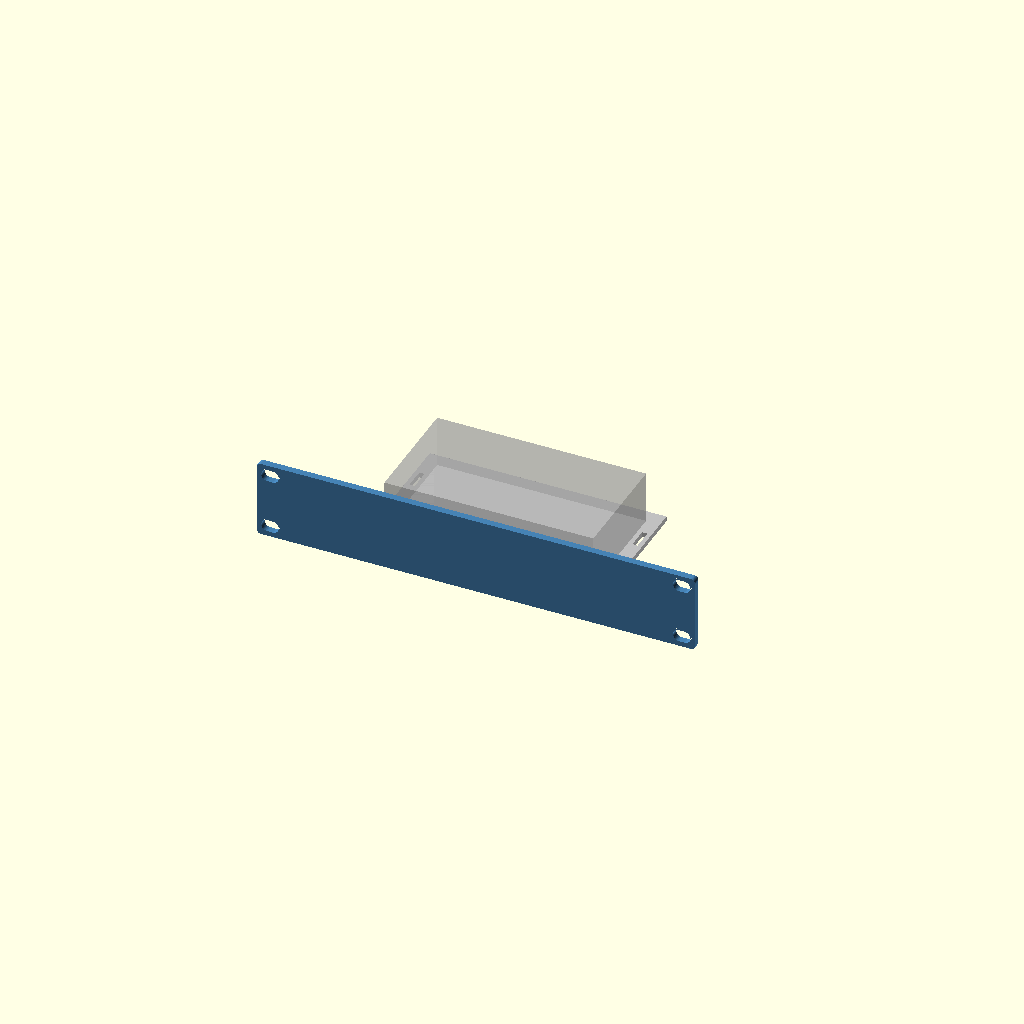
Cell 1: the model at its default parameters.
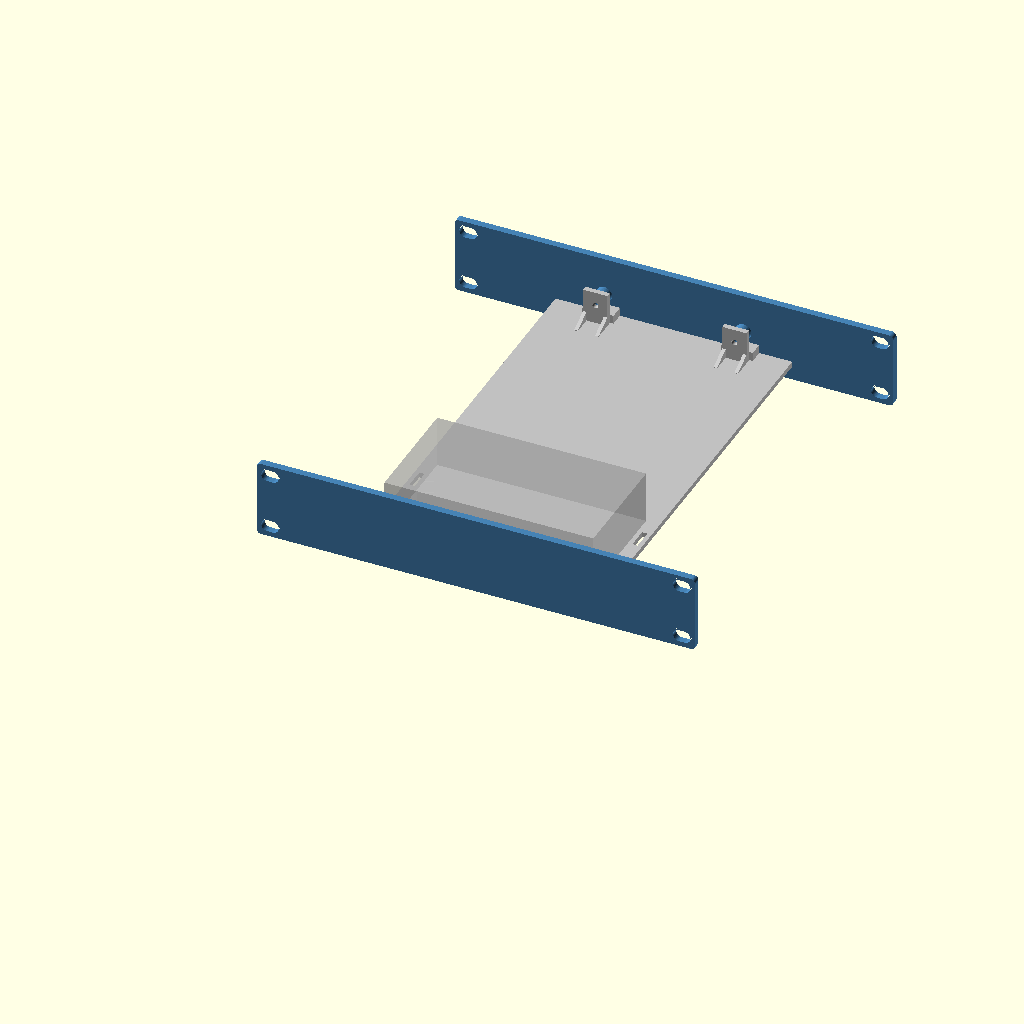
Cell 2: rear_support = true (everything else at default).
All cells are drawn from one camera (rotation 55°, 0°, 25°, orthographic, colour scheme Cornfield), so only the parameter changes between them.
OpenSCAD source file data/normal-use/equipment-revisions/733df8f95e2d357cfd9848858db6b9c3e20abf346619d0150108599493efdb77/equipment.scad:
// Lab Rax generic equipment tray + faceplate (wizard template).
// Faceplate derived from the Pi4 baseline; rack holes follow the four-corner layout of the user-supplied
// 1U blank plate (faceplate_mounting.json): EVERY rack unit gets 4 holes, never a single centre pair.
// The wizard appends override assignments at the end of this file.
// PROPOSED, UNVALIDATED: printed fit, strength and rack clearance are UNKNOWN.
$fn=48;
part="assembly";            // assembly, faceplate, tray, combined, rear_bracket
// Device envelope (mm). Origin of hole coordinates = device front-left corner, seen from above.
dev_w=85; dev_d=56; dev_h=20;
feet=[];                     // [[x,y,w,d,h],...] underside feet, device frame front-left origin
holes=[];                   // [[x,y],...] mounting hole centres
hole_d=2.7;                 // device mounting hole diameter
device_mount="inserts";     // inserts, pegs, clips, straps
standoff=6;                 // device lift above tray floor
insert_pilot=3.2;           // pilot for heat-set insert (inserts mode)
board_t=1.6;                // board/flange thickness (pegs, clips)
joint="screw";              // screw, single ("snap" retired 2026-10-19: too brittle; kept as history)
u=1;                        // faceplate height in rack units
keystones=[];               // [x,...] keystone centres on faceplate (X=0 centre)
// Keystone v2 (2026-10-19, now the fallback; see ks_style): re-modelled from measurements of Brian's reference keystone frame
// (14.5 x 16 opening was too narrow when printed). Opening 14.8 x 16.6 through the plate, plus a rear collar
// 19.8 x 27.85 reaching 9.2 mm behind the front face (bottom lip to 10.4) that carries the latch ramp and catches.
ks_w=14.8; ks_h=16.6;       // front opening
ks_ow=19.8; ks_ob=11.9; ks_ot=15.95; ks_od=9.2; ks_lip=10.4;  // collar width, below/above opening centre, depth
ports=[];                   // [[x,z,w,h,r],...] faceplate cut-outs, z from slot bottom, r=corner radius
front_gap=12;               // device front to faceplate rear face
margin=8;                   // tray border around device
dev_off_x=0;                // device left/right offset, mm from centred (+ = right, seen from the front)
dev_off_y=0;                // device front/back offset, mm added to front_gap (+ = toward the rear)
dev_rot=0;                  // device rotation seen from above: 0, 90, 180, 270 (90/270 swap width and depth)
rear_support=false;         // heavy/deep equipment: tray runs to the rear posts and screws to a rear bracket
coupon=[];                  // test coupon: [x0,x1,ymax] keeps only that slice of the part

// 4 mm plate (owner default 2026-10-18). Corner radius is limited by the four-corner holes:
// the reference holes sit 1.6 mm from the top/bottom edge, so larger corners would cut into them.
rack_pitch=44.45; plate_gap=0.05; legacy_slot_offset=1.225;
plate_bottom=plate_gap/2; plate_center=u*rack_pitch/2;
plate_w=252; plate_t=4; plate_r=2.5; plate_h=u*rack_pitch-plate_gap;
hole_x=118.2625; hole_dz=15.902;   // each U: holes at its centre ±hole_dz (6.323 / 38.127 above the slot bottom)
rack_depth=240;             // Lab Rax frame depth (front of front posts to back of rear posts)
nudge=0;                    // render-repair only: tiny size offset applied when OpenSCAD 2021 emits a sliver
sleeve=device_mount=="sleeve";
// PROPOSED sleeve defaults (mm); independent design, fit and strength UNKNOWN.
sl_side=0.5; sl_top=0.3; sl_wall=6; sl_lip_w=10; sl_lip_t=1.5; sl_band=1.5; sl_stop_t=4; sl_stop_h=6;
foot_clearance=0.5; foot_extra_depth=0.3; foot_min_floor=0.8; foot_lip_t=3.0;
tray_t=3; floor_z=(device_mount=="flat"||sleeve)?0.5:7+legacy_slot_offset; tray_z=floor_z; // @flat-floor
assert(dev_rot==0||dev_rot==90||dev_rot==180||dev_rot==270,"dev_rot must be 0, 90, 180 or 270");
// Device footprint on the tray after rotation; the tray stays centred and grows to keep the margin.
fp_w=(dev_rot==90||dev_rot==270)?dev_d:dev_w; fp_d=(dev_rot==90||dev_rot==270)?dev_w:dev_d;
rack_inner_w=208; side_clear=2; max_tray=rack_inner_w-2*side_clear; // PROPOSED nominal opening / side clearance
tray_w=2*(abs(dev_off_x)+fp_w/2+(sleeve?max(margin,sl_side+sl_wall):margin)); tray_d=rear_support?rack_depth:sleeve?-plate_t+fp_d+margin:dev_off_y+fp_d+front_gap+margin;
tray_x=-tray_w/2; tray_y=0;
 // @flat-begin
assert(device_mount!="flat"||front_gap+dev_off_y>=6.2,"Flat corner stops need a front gap of at least 6.2 mm");
assert(device_mount!="flat"||joint!="screw"||front_gap+dev_off_y>=11.5,"Flat device must clear the front screw joint (front gap >= 11.5 mm)");
assert(device_mount!="flat"||!rear_support||front_gap+dev_off_y+fp_d<=rack_depth-11.5,"Flat device must clear the rear screw joint (rear gap >= 11.5 mm)");
 // @flat-end
dev_x=-fp_w/2+dev_off_x; dev_y=sleeve?-plate_t:front_gap+dev_off_y; floor_top=tray_z+tray_t;
assert(tray_w<=max_tray,str("This tray is ",tray_w," mm wide but the rack opening allows ",max_tray," mm (",rack_inner_w," mm minus ",side_clear," mm each side). Try Rotate 90 degrees, or reduce dev_off_x."));
assert(sleeve||dev_y>=0,str("Device moved into the faceplate: dev_off_y must be at least ",-front_gap));
assert(!rear_support||dev_y+fp_d+margin<=rack_depth,"Device moved past the rear posts; reduce dev_off_y");
// Device-frame point [x,y] (front-left origin, unrotated) -> footprint offset from [dev_x,dev_y].
function dp(p)=dev_rot==90?[dev_d-p[1],p[0]]:dev_rot==180?[dev_w-p[0],dev_d-p[1]]:dev_rot==270?[p[1],dev_w-p[0]]:p;
foot_h=(device_mount=="flat"||sleeve)?max([0,for(f=feet)f[4]]):0; foot_depth=foot_h>0?foot_h+foot_extra_depth:0;
sl_half=fp_w/2+sl_side; sl_bottom=floor_top; sl_window_top=sl_bottom+dev_h-foot_h+sl_top;  // case rests on the floor top; feet hang in pockets foot_extra_depth deeper
sl_lip=sl_window_top+(foot_h>0?foot_lip_t:sl_lip_t)<=u*rack_pitch?(foot_h>0?foot_lip_t:sl_lip_t):0;
sl_rear=dev_y+fp_d;
sl_joints=[dev_off_x-sl_half-sl_wall/2,dev_off_x+sl_half+sl_wall/2];
sl_joint_z=[sl_bottom+3,sl_window_top-3];
assert(!sleeve||fp_d/4-plate_t-6>=8,"Sleeve depth must be at least 72 mm to keep strap slots clear of the front joint");
assert(!sleeve||sl_bottom-plate_bottom>=sl_band&&u*rack_pitch-plate_bottom-sl_window_top>=sl_band,str("Too tall for a flush window in ",u,"U; choose ",u+1,"U"));
assert(!sleeve||!rear_support||sl_rear+sl_stop_t<=rack_depth-11.5,"Sleeve rear stop must clear rear joint by 11.5 mm");
assert(!sleeve||joint!="screw"||sl_window_top-sl_bottom>=10,"Sleeve screw joint needs a window at least 10 mm tall");
jx=min(40,tray_w/2-12); joint_x=[-jx,jx];
tongue_w=12; tongue_depth=7; tongue_h=3; tongue_z=tray_z+3.5;
slot_clear=0.3; boss_d=9; m3_clear=3.4; joint_pilot=4.0;  // 4.0 = the printed, well-fitting Pi4 trial

module capsule2d(len=10,diam=7){hull(){translate([-(len-diam)/2,0])circle(d=diam);translate([(len-diam)/2,0])circle(d=diam);}}
module rrect(w,h,r){rr=min(r,w/2-0.01,h/2-0.01);if(rr<=0)square([w,h],center=true);else offset(r=rr)square([w-2*rr,h-2*rr],center=true);}
// Mirror front-of-tray features to the rear (about the rack's mid-depth).
module to_rear(){translate([0,rack_depth/2,0])mirror([0,1,0])translate([0,-rack_depth/2,0])children();}

// Faceplate outline seen from the front: 2D X = rack X, 2D Y = height Z.
// rear=true cuts the larger keystone pocket; plain=true leaves out keystones/ports (rear bracket).
module plate2d(rear=false,plain=false){
 difference(){
  hull()for(sx=[-1,1],sz=[-1,1])translate([sx*(plate_w/2-plate_r),plate_center+sz*(plate_h/2-plate_r)])circle(r=plate_r+nudge);
  for(i=[0:u-1],dz=[-hole_dz,hole_dz],x=[-hole_x,hole_x])translate([x,i*rack_pitch+rack_pitch/2+dz])capsule2d();
  if(!plain){
   if(sleeve)translate([dev_off_x,(sl_bottom+sl_window_top)/2])square([2*sl_half,sl_window_top-sl_bottom],center=true);
   for(p=ports)translate([p[0],p[1]])rrect(p[2],p[3],p[4]);
  }
 }
}
// Plate between y=y0 (front) and y0+t, built from the 2D outline (cleaner meshes than 3D cuts in OpenSCAD 2021).
module plate_layer(y0,t,rear=false,plain=false){translate([0,y0+t,0])rotate([90,0,0])linear_extrude(height=t)plate2d(rear,plain);}

module plate_joint_add(rear=false){
 if(joint=="screw"&&(!sleeve||rear)){
  for(x=joint_x)translate([x-tongue_w/2,0,tongue_z])cube([tongue_w,tongue_depth,tongue_h]);
  for(x=joint_x)translate([x,0,tray_z+14])rotate([-90,0,0])cylinder(d=boss_d,h=8);
 }
 if(joint=="snap") for(x=joint_x){
  // Cantilever arm under the tray floor; barb snaps up into a floor window.
  translate([x-4,0,tray_z-2])cube([8,16,2]);
  // Barb v2: square catch face toward the plate, ramp falling toward the rear so the tray, slid in
  // from the rear, cams the arm down until its window drops over the barb.
  translate([x-4,12,tray_z])hull(){cube([8,0.6,1.2]);cube([8,2.4,0.01]);}
 }
}
// Keystone collar behind the plate, and the jack-shaped cut through plate + collar.
// Profile in (d = depth behind front face, z from opening centre); X width is ks_w throughout.
module ks_collar(){for(x=keystones)translate([x-ks_ow/2,-plate_t,plate_center]){
 translate([0,0,-ks_ob])cube([ks_ow,ks_od,ks_ob+ks_ot]);
 translate([0,0,-ks_ob])cube([ks_ow,ks_lip,ks_ob-ks_h/2]);
}}
module ks_cut(){for(x=keystones)translate([x-ks_w/2,-plate_t,plate_center])rotate([90,0,90])linear_extrude(height=ks_w)
 polygon([[-1,-ks_h/2],[5.8,-ks_h/2],[5.8,-9.9],[9.2,-9.9],[9.2,-ks_h/2],[11,-ks_h/2],[11,11.6],[8.2,11.6],
          [8.2,ks_ot+1],[7.2,ks_ot+1],[7.2,13.6],[0.6,ks_h/2],[-1,ks_h/2]]);}
// Golden keystone (Brian, 2026-10-19): exact cross-sections of the keystone on Brian's SG108 faceplate, which fits
// perfectly in practice. Source: "10 inch shelf TP-Link SG108 Plus Keystone" by Goul (MakerWorld remix, BY-NC-SA),
// local/personal use only, never redistributed. Each band: [X from opening centre, width, polygons in source (Y, Z)]
// with source Y running down the plate (opening centre Y=25.09) and Z = depth (keystone face 0, plate back 4.08).
// The block replaces the plate within 21 x 33.5 mm around each keystone; front face sits 0.08 proud like the source.
ks_style="golden";          // golden (SG108 copy) or v2 (own measured rebuild, kept as fallback)
// Brian, 2026-10-19: the golden v3 print fit left/right well but had ~0.4 mm play up/down. ks_tight moves the
// bottom (hook-side) edge of the opening, its hook groove and lip up by this much; the latch side is unchanged.
ks_tight=0.2;  // Brian, 2026-10-19: v5 coupon (0.2) printed a perfect fit; v4 (0.4) was too tight.
KS_GOLD=[
  [-10.50,0.60,[[[45.500,4.080],[45.500,0.080],[38.691,0.080],[38.691,0.000],[7.251,0.000],[7.251,0.080],[1.000,0.080],[1.000,4.080],[1.071,4.080]]]],
  [-9.90,0.98,[[[9.143,4.080],[9.143,6.600],[9.205,7.147],[9.207,7.160],[9.226,7.216],[9.395,7.692],[9.679,8.145],[9.697,8.169],[10.075,8.546],[10.099,8.565],[10.551,8.848],[11.083,9.036],[11.643,9.100],[13.493,9.100],[14.293,9.900],[33.393,9.900],[33.893,10.400],[34.493,10.400],[35.054,10.336],[35.586,10.148],[36.038,9.865],[36.062,9.846],[36.439,9.469],[36.458,9.445],[36.742,8.992],[36.753,8.965],[36.930,8.460],[36.993,7.900],[36.993,4.080],[45.500,4.080],[45.500,0.080],[38.691,0.080],[38.691,0.000],[7.251,0.000],[7.251,0.080],[1.000,0.080],[1.000,4.080],[1.014,4.080]]]],
  [-8.92,1.52,[[[7.551,4.080],[7.551,2.250],[9.143,2.250],[9.143,6.600],[9.209,7.169],[9.367,7.620],[9.404,7.709],[9.658,8.114],[9.716,8.190],[9.755,8.229],[10.054,8.527],[10.130,8.586],[10.534,8.840],[10.623,8.876],[11.074,9.034],[11.643,9.100],[13.493,9.100],[14.293,9.900],[33.393,9.900],[33.893,10.400],[34.493,10.400],[35.063,10.334],[35.514,10.176],[35.603,10.140],[36.006,9.886],[36.083,9.827],[36.420,9.490],[36.479,9.414],[36.719,9.030],[36.737,9.000],[36.770,8.920],[36.927,8.469],[36.993,7.900],[36.993,2.250],[38.551,2.250],[38.551,4.080],[45.500,4.080],[45.500,0.080],[38.691,0.080],[38.691,0.000],[7.251,0.000],[7.251,0.080],[1.000,0.080],[1.000,4.080],[1.044,4.080]]]],
  [-7.40,14.80,[[[7.551,4.080],[7.551,2.250],[9.143,2.250],[9.143,6.600],[9.175,6.878],[9.229,7.247],[9.478,7.850],[9.876,8.368],[10.393,8.765],[10.996,9.015],[11.365,9.069],[11.643,9.100],[13.493,9.100],[13.493,8.100],[11.493,8.100],[11.493,7.200],[16.793,0.500],[16.793,0.000],[7.251,0.000],[7.251,0.080],[1.000,0.080],[1.000,4.080],[1.025,4.080]],[[45.500,4.080],[45.500,0.080],[38.691,0.080],[38.691,0.000],[33.393,0.000],[33.393,5.800],[34.993,5.800],[34.993,8.400],[33.393,8.400],[33.393,9.900],[33.893,10.400],[34.493,10.400],[34.771,10.369],[35.140,10.315],[35.743,10.065],[36.200,9.715],[36.261,9.668],[36.658,9.150],[36.908,8.547],[36.962,8.178],[36.993,7.900],[36.993,2.250],[38.551,2.250],[38.551,4.080],[42.555,4.080]]]],
  [7.40,2.50,[[[45.500,4.080],[45.500,0.080],[38.691,0.080],[38.691,0.000],[7.251,0.000],[7.251,0.080],[1.000,0.080],[1.000,4.080],[7.551,4.080],[7.551,2.250],[9.143,2.250],[9.143,6.600],[9.209,7.168],[9.370,7.630],[9.402,7.705],[9.662,8.120],[9.712,8.185],[9.927,8.400],[10.059,8.531],[10.124,8.582],[10.538,8.841],[10.614,8.873],[11.075,9.034],[11.643,9.100],[13.493,9.100],[14.293,9.900],[33.393,9.900],[33.893,10.400],[34.493,10.400],[35.062,10.335],[35.523,10.172],[35.599,10.141],[36.013,9.882],[36.078,9.831],[36.425,9.486],[36.474,9.420],[36.735,9.005],[36.767,8.930],[36.928,8.467],[36.993,7.900],[36.993,2.250],[38.551,2.250],[38.551,4.080],[42.599,4.080]]]],
  [9.90,0.60,[[[45.500,4.080],[45.500,0.080],[38.691,0.080],[38.691,0.000],[7.251,0.000],[7.251,0.080],[1.000,0.080],[1.000,4.080],[7.551,4.080],[7.551,2.250],[38.551,2.250],[38.551,4.080],[42.635,4.080]]]]
];
// Depths are shifted by -0.08 before polygon() and the 0.08 is added back in the 3D transform: OpenSCAD 2021 snaps 2D
// points to a 1/65536 mm grid, which put the plate-flush faces (Z 0.08 / 4.08) 0.0000134 mm off the plate and left a
// non-manifold sliver edge. Shifted, those faces sit at exactly 0 and 4.0 (on the grid); the shape is unchanged.
// The block is cut 0.1 mm oversize in height, then clipped in rack coordinates by the same box as ks_box_cut, so its
// top/bottom faces are the very same numbers as the plate opening (the transform alone landed them a hair off).
module ks_golden(){for(x=keystones)intersection(){
 translate([x,0,plate_center])multmatrix([[1,0,0,0],[0,0,1,-4],[0,-1,0,25.09],[0,0,0,1]])intersection(){
  union()for(b=KS_GOLD)translate([b[0],0,0])rotate([90,0,90])linear_extrude(height=b[1])for(pg=b[2])
   translate([b[1]>10&&min([for(q=pg)q[0]])>30?-ks_tight:0,0])polygon([for(q=pg)[q[0],q[1]-0.08]]);  // opening band, hook side
  translate([-10.5,25.09-18.6,-0.09])cube([21,33.7,10.42]);
 }
 translate([x-10.5,-plate_t-1,plate_center-15])cube([21,plate_t+16,33.5]);
}}
module ks_box_cut(){for(x=keystones)translate([x-10.5,-plate_t-0.01,plate_center-15])cube([21,plate_t+0.02,33.5]);}
module plate_joint_cut(rear=false){if(joint=="screw"&&(!sleeve||rear))for(x=joint_x)translate([x,-0.1,tray_z+14])rotate([-90,0,0])cylinder(d=joint_pilot,h=8.2);}

module faceplate(){
 union(){
  difference(){
   union(){
    plate_layer(-plate_t,plate_t);
    if(ks_style=="v2")ks_collar();
    plate_joint_add();
   }
   plate_joint_cut();
   if(sleeve&&joint=="screw")for(x=sl_joints,z=sl_joint_z)translate([x,-plate_t-0.1,z])rotate([-90,0,0])cylinder(d=m3_clear,h=plate_t+0.2);
   if(ks_style=="v2")ks_cut(); else ks_box_cut();
  }
  if(ks_style!="v2")ks_golden();
 }
}
// Plain plate on the rear posts (mirror of the faceplate, no openings) that the tray's rear end screws/snaps to.
module rear_bracket(){to_rear()difference(){union(){plate_layer(-plate_t,plate_t,false,true);plate_joint_add(true);}plate_joint_cut(true);}}

module device_features_add(){
 if(sleeve){
  for(side=[-1,1]){
   x=side<0?dev_off_x-sl_half-sl_wall:dev_off_x+sl_half;
   translate([x,0,floor_top])cube([sl_wall,sl_rear,sl_window_top-floor_top]);
   if(sl_lip>0)translate([side<0?x:dev_off_x+sl_half-min(sl_lip_w,sl_half),0,sl_window_top])cube([sl_wall+min(sl_lip_w,sl_half),sl_rear,sl_lip]);
  }
  translate([dev_x,sl_rear,floor_top])cube([fp_w,sl_stop_t,min(sl_stop_h,dev_h-foot_h)]);
 }

 // @flat-begin
 if(device_mount=="flat"){
  // Corner stops outside the footprint, with 0.2 mm nominal clearance. Retention UNKNOWN.
  for(x=[dev_x-6.2,dev_x+fp_w+0.2],y=[dev_y,dev_y+fp_d-min(6,fp_d)])
   translate([x,y,floor_top])cube([6,min(6,fp_d),min(6,dev_h-foot_h)]);
  for(x=[dev_x,dev_x+fp_w-min(6,fp_w)],y=[dev_y-6.2,dev_y+fp_d+0.2])
   translate([x,y,floor_top])cube([min(6,fp_w),6,min(6,dev_h-foot_h)]);
 }
 // @flat-end
 if(device_mount=="inserts")for(h=[for(q=holes)dp(q)])translate([dev_x+h[0],dev_y+h[1],floor_top])cylinder(d=max(insert_pilot+3.5,7),h=standoff);
 if(device_mount=="pegs")for(h=[for(q=holes)dp(q)])translate([dev_x+h[0],dev_y+h[1],floor_top]){
  cylinder(d=hole_d+3,h=standoff);
  translate([0,0,standoff])cylinder(d=hole_d-0.3,h=board_t+0.8);
  translate([0,0,standoff+board_t+0.8])cylinder(d1=hole_d-0.3,d2=hole_d-1,h=0.8);
 }
 if(device_mount=="clips"){
  // Support ledges at the four corners plus a flexing clip on each side.
  for(x=[dev_x-1,dev_x+fp_w-5],y=[dev_y-1,dev_y+fp_d-5])translate([x,y,floor_top])cube([6,6,standoff]);
  for(s=[-1,1])translate([s>0?dev_x+fp_w+0.2:dev_x-2.2,dev_y+fp_d/2-5,floor_top]){
   cube([2,10,standoff+board_t+2.5]);
   translate([s>0?-1.2:2,0,standoff+board_t+0.2])hull(){cube([1.2,10,1.6]);translate([s>0?1.2:0,0,1.6])cube([0.01,10,0.6]);}
  }
 }
}
module device_features_cut(){
 if(sleeve&&joint=="screw")for(x=sl_joints,z=sl_joint_z)translate([x,-0.1,z])rotate([-90,0,0])cylinder(d=joint_pilot,h=8.1);
 // Strap access through each wall at quarter-depth, clear of the front/rear joints.
 if(sleeve)for(side=[-1,1],y=[dev_y+fp_d*0.25,dev_y+fp_d*0.75])
  translate([side<0?dev_off_x-sl_half-sl_wall-0.1:dev_off_x+sl_half-0.1,y-6,floor_top-0.1])cube([sl_wall+0.2,12,3.1]);

 if(device_mount=="inserts")for(h=[for(q=holes)dp(q)])translate([dev_x+h[0],dev_y+h[1],floor_top+0.01])cylinder(d=insert_pilot,h=standoff+0.1);
 if(device_mount=="straps"||device_mount=="flat"||sleeve)for(x=[dev_x-5.5,dev_x+fp_w+2.5],y=[dev_y+fp_d*0.25,dev_y+fp_d*0.75])
  translate([x,y-6,tray_z-0.1])cube([3,12,tray_t+0.2]);
 // Blind pockets retain at least foot_min_floor; taller feet pass through the floor by design.
 if(foot_h>0&&(device_mount=="flat"||sleeve))for(f=feet){corners=[dp([f[0],f[1]]),dp([f[0]+f[2],f[1]]),dp([f[0],f[1]+f[3]]),dp([f[0]+f[2],f[1]+f[3]])];x0=dev_x+min([for(p=corners)p[0]])-foot_clearance;x1=dev_x+max([for(p=corners)p[0]])+foot_clearance;y0=dev_y+min([for(p=corners)p[1]])-foot_clearance;y1=dev_y+max([for(p=corners)p[1]])+foot_clearance;deep=f[4]+foot_extra_depth;
  translate([x0,y0,deep>tray_t-foot_min_floor?tray_z-0.1:floor_top-deep])cube([x1-x0,y1-y0,deep>tray_t-foot_min_floor?tray_t+0.2:deep+0.02]);}
}

module tray_joint_add(rear=false){
 if(joint=="screw"&&(!sleeve||rear)){
  for(x=joint_x) translate([x-9,0,tray_z+tray_t])cube([18,8,5]);
  for(x=joint_x)translate([x-7,8.3,tray_z+3])cube([14,3,19]);
  for(x=joint_x) for(side=[-1,1]) translate([x+side*6-1,0,0])
    hull(){translate([0,9,tray_z+2.7])cube([2,2,0.5]);
           translate([0,9,tray_z+8])cube([2,2,0.5]);
           translate([0,(device_mount=="flat"||sleeve)?9.5:20,tray_z+2.7])cube([2,2,0.5]);}
 }
}
module tray_joint_cut(rear=false){
 if(joint=="screw"&&(!sleeve||rear)){
  for(x=joint_x)translate([x-(tongue_w+slot_clear)/2,-0.1,tongue_z-slot_clear/2])cube([tongue_w+slot_clear,tongue_depth+slot_clear,tongue_h+slot_clear]);
  for(x=joint_x)translate([x,11.4,tray_z+14])rotate([90,0,0])cylinder(d=m3_clear,h=12);
 }
 if(joint=="snap")for(x=joint_x)translate([x-4.3,11.6,tray_z-0.1])cube([8.6,3.2,tray_t+0.2]);
}

module tray(){
 difference(){
  union(){
   translate([tray_x,tray_y,tray_z])cube([tray_w,tray_d,tray_t]);
   tray_joint_add();
   if(rear_support)to_rear()tray_joint_add(true);
   device_features_add();
  }
  tray_joint_cut();
  if(rear_support)to_rear()tray_joint_cut(true);
  device_features_cut();
 }
}

module clip_coupon(){if(len(coupon)==3)intersection(){children();translate([coupon[0],-50,-50])cube([coupon[1]-coupon[0],coupon[2]+50,400]);}else children();}

clip_coupon(){
 if(part=="faceplate")faceplate();
 else if(part=="tray")tray();
 else if(part=="rear_bracket")rear_bracket();
 else if(part=="combined")union(){faceplate();translate([tray_x,-0.01,tray_z])cube([tray_w,0.02+0.01,tray_t]);tray();if(rear_support)rear_bracket();}
 else {color("steelblue")faceplate();color("silver")tray();if(rear_support)color("steelblue")rear_bracket();
  %translate([dev_x,dev_y,floor_top+(device_mount=="inserts"||device_mount=="pegs"||device_mount=="clips"?standoff:0)-foot_h])cube([fp_w,fp_d,dev_h]);}
}

// ---- wizard overrides: Modem ECB7250 (placeholder)
dev_w=120.0;
dev_d=65.0;
dev_h=30.0;
hole_d=2.7;
standoff=6.0;
insert_pilot=3.2;
board_t=1.6;
u=1;
holes=[];
keystones=[];
device_mount="straps";
joint="screw";
rear_support=false;
coupon=[];
ports=[];
Customizer parameters (derived from the source; name, type, default, range or options):
part: string, default "assembly"
hole_d: number, default 2.7
device_mount: string, default "inserts"
standoff: number, default 6
insert_pilot: number, default 3.2
board_t: number, default 1.6
joint: string, default "screw"
u: number, default 1
front_gap: number, default 12
margin: number, default 8
dev_off_x: number, default 0
dev_off_y: number, default 0
dev_rot: number, default 0
rear_support: bool, default false
rack_depth: number, default 240
nudge: number, default 0
